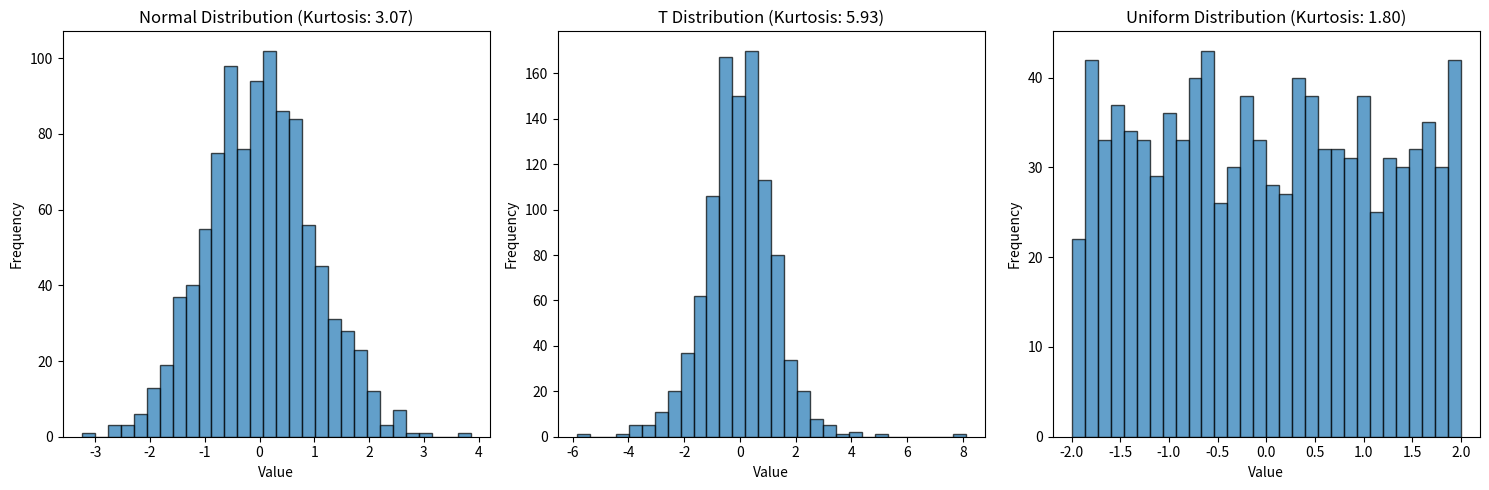

Here is the Python script that generated this plot:
import matplotlib.pyplot as plt
import numpy as np
import scipy.stats as stats

# Set random seed for reproducibility
np.random.seed(42)

# Generate random samples
normal_data = np.random.normal(0, 1, 1000)
t_data = np.random.standard_t(5, 1000)
uniform_data = np.random.uniform(-2, 2, 1000)

# Calculate kurtosis
normal_kurtosis = stats.kurtosis(normal_data, fisher=False)
t_kurtosis = stats.kurtosis(t_data, fisher=False)
uniform_kurtosis = stats.kurtosis(uniform_data, fisher=False)

# Create subplots
fig, axs = plt.subplots(1, 3, figsize=(15, 5))

# Plot Normal Distribution
axs[0].hist(normal_data, bins=30, edgecolor='black', alpha=0.7)
axs[0].set_xlabel('Value')
axs[0].set_ylabel('Frequency')
axs[0].set_title(f'Normal Distribution (Kurtosis: {normal_kurtosis:.2f})')

# Plot T Distribution
axs[1].hist(t_data, bins=30, edgecolor='black', alpha=0.7)
axs[1].set_xlabel('Value')
axs[1].set_ylabel('Frequency')
axs[1].set_title(f'T Distribution (Kurtosis: {t_kurtosis:.2f})')

# Plot Uniform Distribution
axs[2].hist(uniform_data, bins=30, edgecolor='black', alpha=0.7)
axs[2].set_xlabel('Value')
axs[2].set_ylabel('Frequency')
axs[2].set_title(f'Uniform Distribution (Kurtosis: {uniform_kurtosis:.2f})')

# Adjust spacing between subplots
plt.tight_layout()

# Display the plot
plt.show()